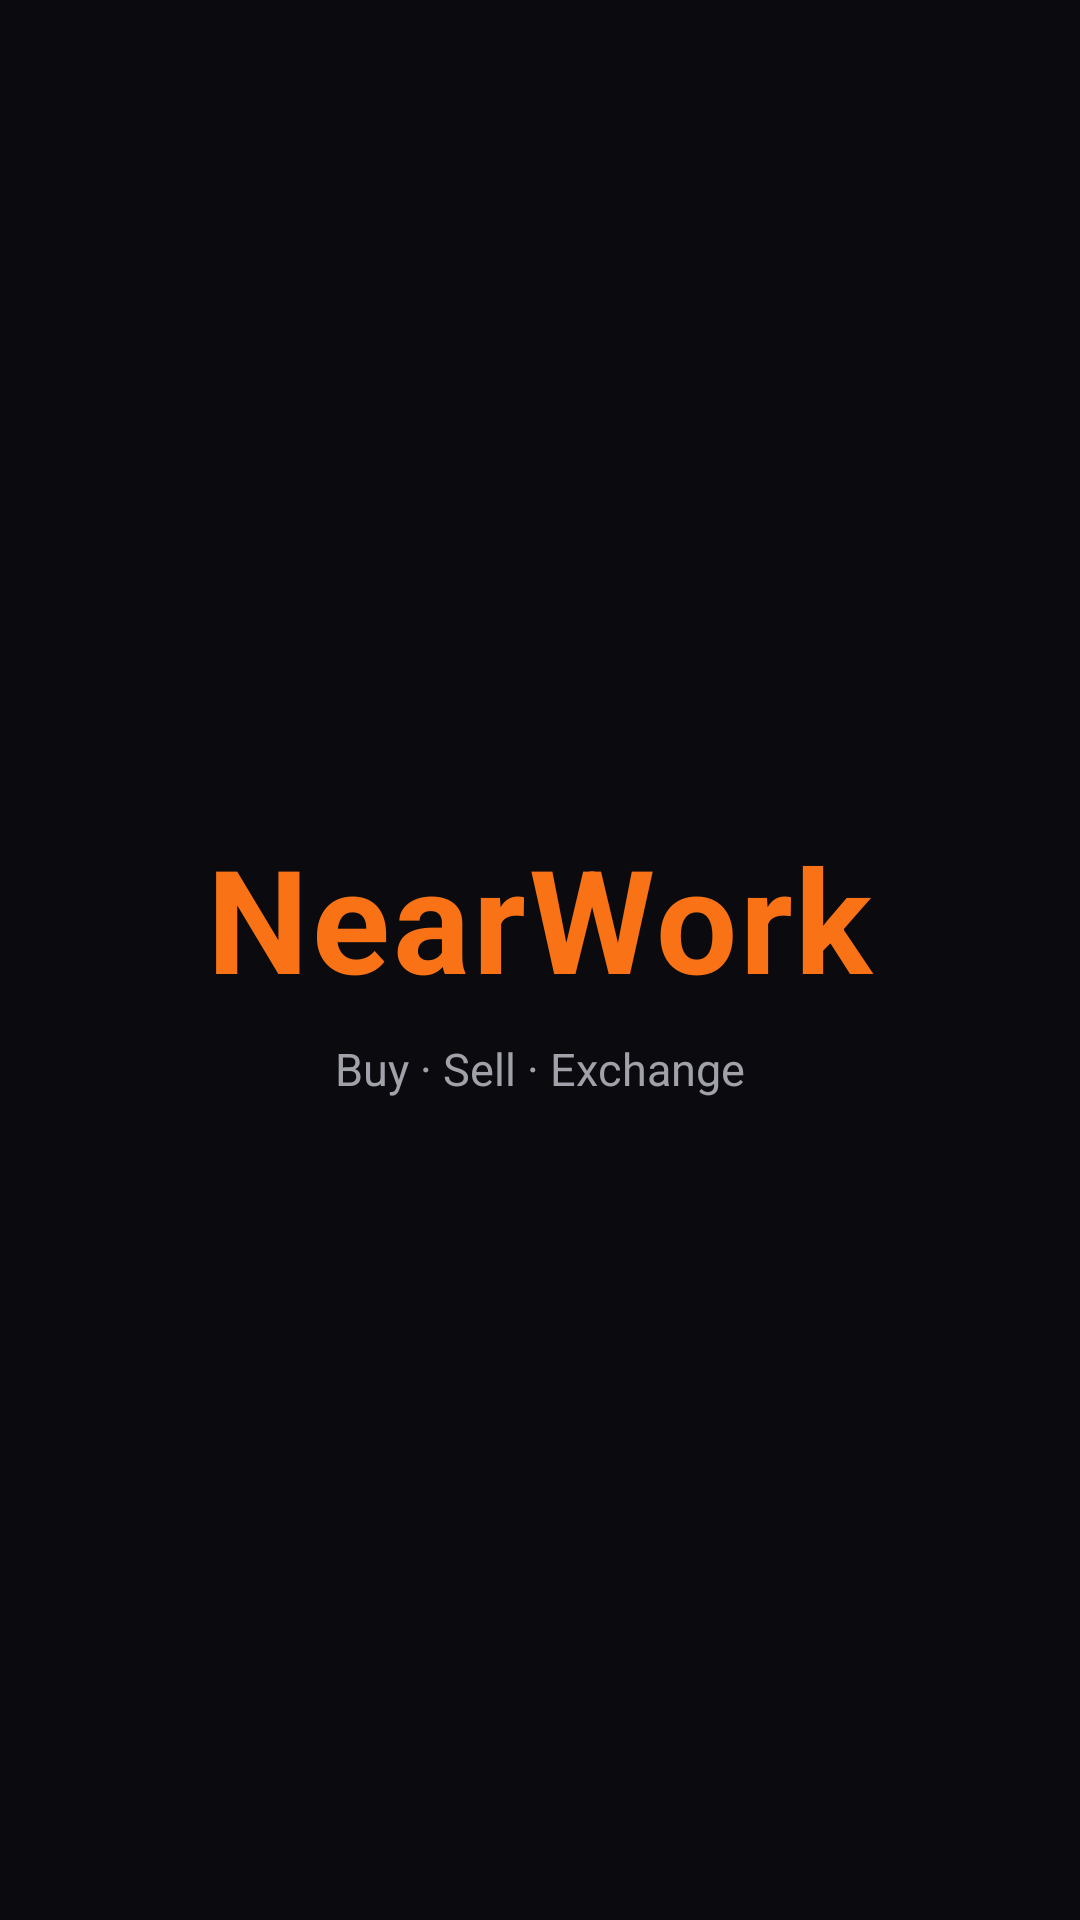

Write the Android layout XML for this screen, with the resource values it uses.
<!-- AndroidManifest.xml: activity theme Theme.NearWork.Splash -->
<!-- res/layout/activity_splash.xml -->
<?xml version="1.0" encoding="utf-8"?>
<RelativeLayout xmlns:android="http://schemas.android.com/apk/res/android"
    android:layout_width="match_parent"
    android:layout_height="match_parent"
    android:background="@color/bg_main">

    <LinearLayout
        android:layout_width="wrap_content"
        android:layout_height="wrap_content"
        android:layout_centerInParent="true"
        android:orientation="vertical"
        android:gravity="center">

        <TextView
            android:layout_width="wrap_content"
            android:layout_height="wrap_content"
            android:text="@string/app_name"
            android:textSize="48sp"
            android:textStyle="bold"
            android:textColor="@color/accent"
            android:letterSpacing="0.02"/>

        <TextView
            android:layout_width="wrap_content"
            android:layout_height="wrap_content"
            android:text="Buy · Sell · Exchange"
            android:textSize="@dimen/text_body"
            android:textColor="@color/text_secondary"
            android:layout_marginTop="@dimen/sp_xs"/>

    </LinearLayout>

    <ProgressBar
        android:id="@+id/splashProgress"
        android:layout_width="wrap_content"
        android:layout_height="wrap_content"
        android:layout_alignParentBottom="true"
        android:layout_centerHorizontal="true"
        android:layout_marginBottom="64dp"
        android:indeterminateTint="@color/accent"/>

</RelativeLayout>
<!-- resources referenced by this layout -->
<resources>
  <color name="accent">#F97316</color>
  <color name="bg_main">#0B0B0F</color>
  <color name="text_secondary">#A1A1AA</color>
  <dimen name="sp_xs">8dp</dimen>
  <dimen name="text_body">15sp</dimen>
  <string name="app_name">NearWork</string>
  <style name="Theme.NearWork.Splash" parent="Theme.NearWork">
          <item name="android:windowBackground">@color/bg_main</item>
          <item name="android:windowFullscreen">false</item>
          <item name="android:windowActionBar">false</item>
          <item name="android:windowNoTitle">true</item>
      </style>
  <style name="Theme.NearWork" parent="Theme.MaterialComponents.NoActionBar">
          
          <item name="colorPrimary">@color/accent</item>
          <item name="colorPrimaryVariant">@color/accent_pressed</item>
          <item name="colorOnPrimary">@color/white</item>
  
          
          <item name="colorSecondary">@color/accent</item>
          <item name="colorSecondaryVariant">@color/accent_pressed</item>
          <item name="colorOnSecondary">@color/white</item>
  
          
          <item name="android:colorBackground">@color/bg_main</item>
          <item name="colorSurface">@color/bg_surface</item>
          <item name="colorOnSurface">@color/text_primary</item>
  
          
          <item name="android:statusBarColor">@color/bg_main</item>
          <item name="android:navigationBarColor">@color/bg_main</item>
          <item name="android:windowLightStatusBar">false</item>
          <item name="android:windowLightNavigationBar" tools:targetApi="o_mr1">false</item>
  
          
          <item name="colorError">@color/danger</item>
          <item name="colorOnError">@color/white</item>
  
          
          <item name="bottomNavigationStyle">@style/Widget.NearWork.BottomNav</item>
          <item name="materialButtonStyle">@style/Widget.NearWork.Button.Primary</item>
      </style>
  <color name="accent_pressed">#EA580C</color>
  <color name="white">#FFFFFF</color>
  <color name="bg_surface">#16161F</color>
  <color name="text_primary">#FFFFFF</color>
  <color name="danger">#EF4444</color>
  <style name="Widget.NearWork.BottomNav" parent="Widget.MaterialComponents.BottomNavigationView.Colored">
          <item name="android:background">@color/nav_bg</item>
          <item name="itemIconTint">@color/nav_item_tint</item>
          <item name="itemTextColor">@color/nav_item_tint</item>
          <item name="itemIconSize">24dp</item>
          <item name="labelVisibilityMode">labeled</item>
          <item name="elevation">8dp</item>
      </style>
  <style name="Widget.NearWork.Button.Primary" parent="Widget.MaterialComponents.Button">
          <item name="android:layout_height">@dimen/button_height</item>
          <item name="android:textSize">@dimen/text_body</item>
          <item name="android:textStyle">bold</item>
          <item name="android:textColor">@color/white</item>
          <item name="android:letterSpacing">0.02</item>
          <item name="android:textAllCaps">false</item>
          <item name="backgroundTint">@color/accent</item>
          <item name="cornerRadius">@dimen/radius_md</item>
          <item name="android:paddingStart">@dimen/sp_lg</item>
          <item name="android:paddingEnd">@dimen/sp_lg</item>
      </style>
  <color name="nav_bg">#0F0F15</color>
  <dimen name="button_height">48dp</dimen>
  <dimen name="radius_md">12dp</dimen>
  <dimen name="sp_lg">20dp</dimen>
</resources>
